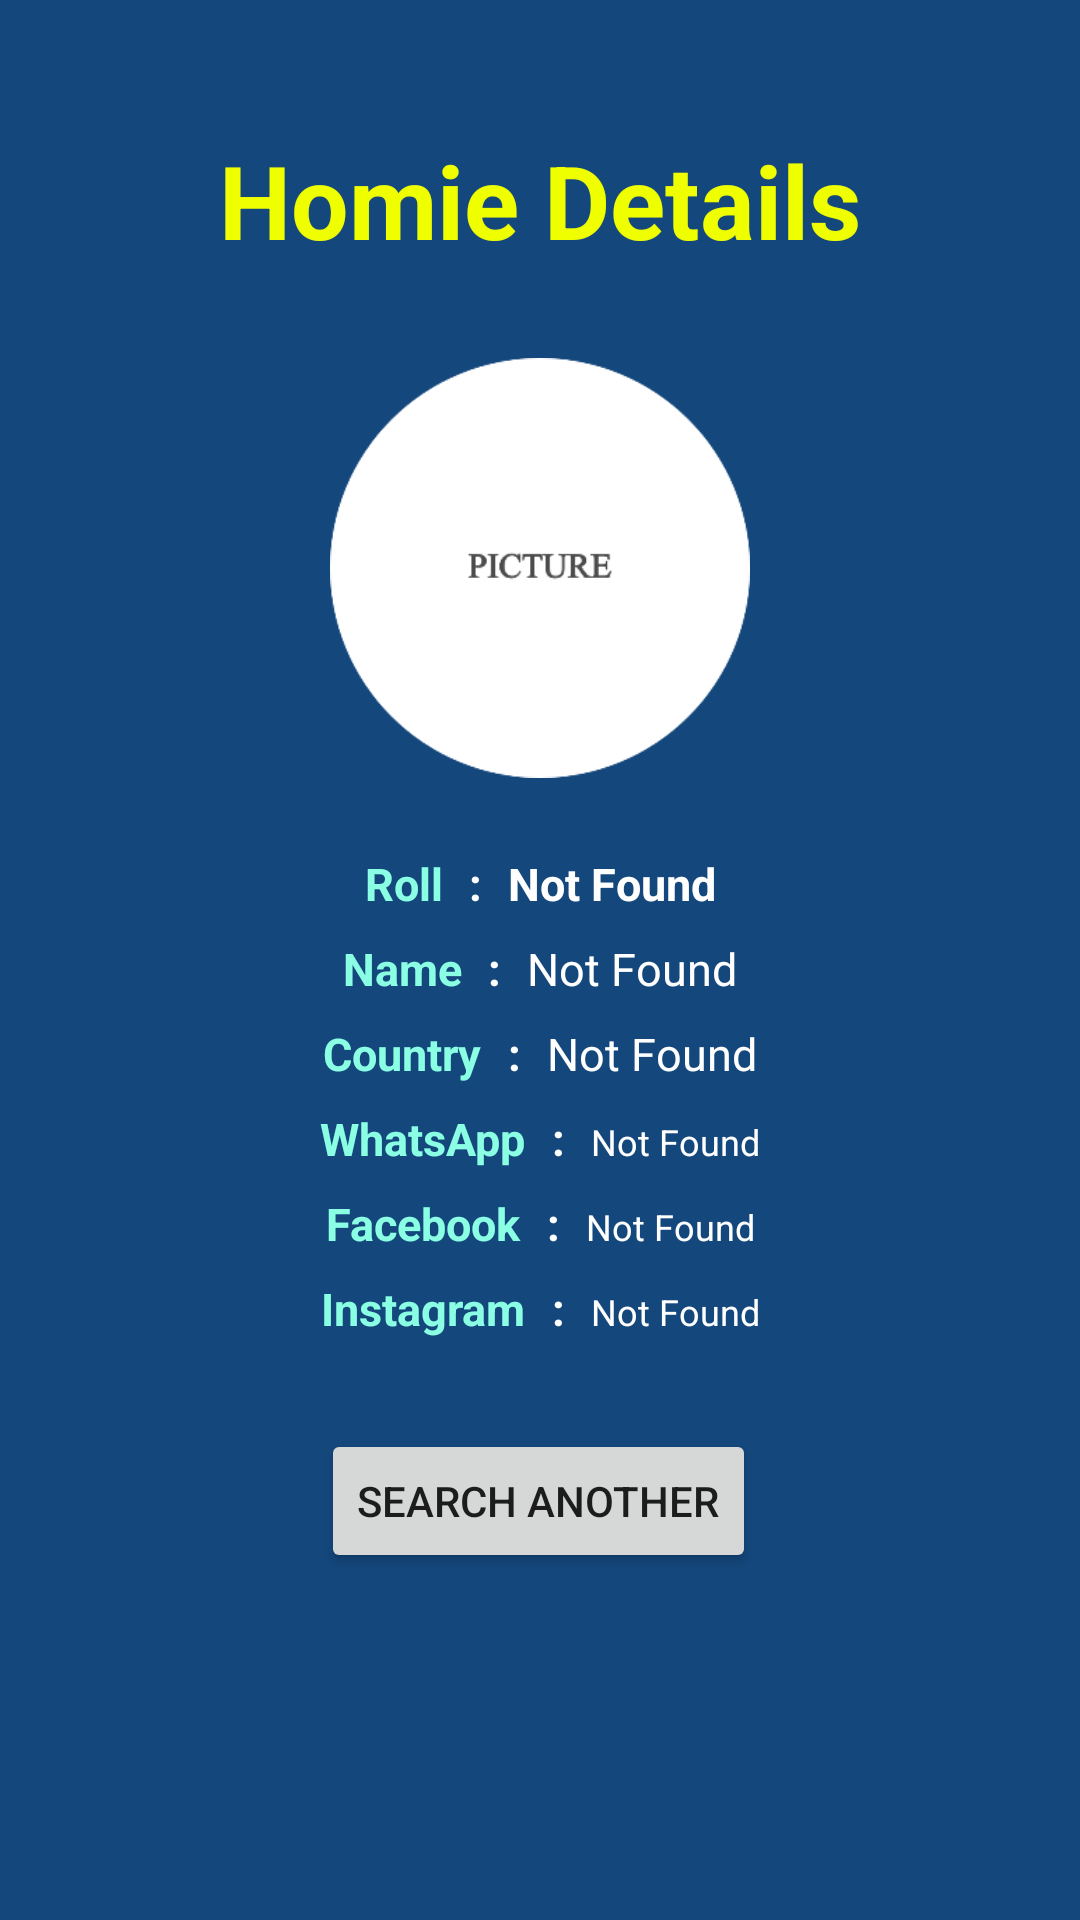

Produce the Android XML layout that renders to this screen, including the resource entries it uses.
<!-- AndroidManifest.xml: application theme Theme.B27_Homies -->
<!-- res/layout/showup.xml -->
<?xml version="1.0" encoding="utf-8"?>
<androidx.constraintlayout.widget.ConstraintLayout xmlns:android="http://schemas.android.com/apk/res/android"
    xmlns:app="http://schemas.android.com/apk/res-auto"
    xmlns:tools="http://schemas.android.com/tools"
    android:layout_width="match_parent"
    android:background="#14477C"
    android:layout_height="match_parent">

    <TextView
        android:id="@+id/textView4"
        android:layout_width="wrap_content"
        android:layout_height="wrap_content"
        android:layout_marginTop="44dp"
        android:text="Homie Details"
        android:textAppearance="@style/TextAppearance.AppCompat.Large"
        android:textColor="#F0FF00"
        android:textSize="34sp"
        android:textStyle="bold"
        app:layout_constraintEnd_toEndOf="parent"
        app:layout_constraintStart_toStartOf="parent"
        app:layout_constraintTop_toTopOf="parent" />

    <ImageView
        android:id="@+id/imageView3"
        android:layout_width="140dp"
        android:layout_height="140dp"
        android:layout_marginTop="30dp"
        android:scaleType="fitXY"
        app:layout_constraintEnd_toEndOf="parent"
        app:layout_constraintStart_toStartOf="parent"
        app:layout_constraintTop_toBottomOf="@+id/textView4"
        app:srcCompat="@drawable/defaultpic" />

    <LinearLayout
        android:id="@+id/linearLayout"
        android:layout_width="wrap_content"
        android:layout_height="wrap_content"
        android:layout_marginTop="25dp"
        android:orientation="horizontal"
        app:layout_constraintEnd_toEndOf="parent"
        app:layout_constraintStart_toStartOf="parent"
        app:layout_constraintTop_toBottomOf="@+id/imageView3">

        <TextView
            android:id="@+id/textView14"
            android:layout_width="wrap_content"
            android:layout_height="wrap_content"
            android:layout_marginRight="5dp"
            android:layout_weight="1"
            android:text="Roll"
            android:textColor="#8AFFE4"
            android:textSize="15dp"
            android:textStyle="bold" />

        <TextView
            android:id="@+id/textView15"
            android:layout_width="wrap_content"
            android:layout_height="wrap_content"
            android:layout_weight="1"
            android:text=" : "
            android:textColor="#FFFFFF"
            android:textSize="15dp"
            android:textStyle="bold" />

        <TextView
            android:id="@+id/textView16"
            android:layout_width="wrap_content"
            android:layout_height="wrap_content"
            android:layout_marginLeft="5dp"
            android:layout_weight="1"
            android:text="Not Found"
            android:textColor="#FFFFFF"
            android:textSize="15dp"
            android:textStyle="bold" />
    </LinearLayout>

    <LinearLayout
        android:id="@+id/linearLayout2"
        android:layout_width="wrap_content"
        android:layout_height="wrap_content"
        android:orientation="horizontal"
        android:layout_marginTop="8dp"
        app:layout_constraintEnd_toEndOf="parent"
        app:layout_constraintStart_toStartOf="parent"
        app:layout_constraintTop_toBottomOf="@+id/linearLayout">

        <TextView
            android:id="@+id/textView17"
            android:layout_width="wrap_content"
            android:layout_height="wrap_content"
            android:layout_marginRight="5dp"
            android:layout_weight="1"
            android:text="Name"
            android:textColor="#8AFFE4"
            android:textSize="15dp"
            android:textStyle="bold" />

        <TextView
            android:id="@+id/textView18"
            android:layout_width="wrap_content"
            android:layout_height="wrap_content"
            android:layout_weight="1"
            android:text=" : "
            android:textColor="#FFFFFF"
            android:textSize="15dp"
            android:textStyle="bold" />

        <TextView
            android:id="@+id/textView19"
            android:layout_width="wrap_content"
            android:layout_height="wrap_content"
            android:layout_marginLeft="5dp"
            android:layout_weight="1"
            android:text="Not Found"
            android:textColor="#FFFFFF"
            android:textSize="15dp" />
    </LinearLayout>

    <LinearLayout
        android:id="@+id/linearLayout3"
        android:layout_width="wrap_content"
        android:layout_height="wrap_content"
        android:orientation="horizontal"
        android:layout_marginTop="8dp"
        app:layout_constraintEnd_toEndOf="parent"
        app:layout_constraintStart_toStartOf="parent"
        app:layout_constraintTop_toBottomOf="@+id/linearLayout2">

        <TextView
            android:id="@+id/textView20"
            android:layout_width="wrap_content"
            android:layout_height="wrap_content"
            android:layout_marginRight="5dp"
            android:layout_weight="1"
            android:text="Country"
            android:textColor="#8AFFE4"
            android:textSize="15dp"
            android:textStyle="bold" />

        <TextView
            android:id="@+id/textView21"
            android:layout_width="wrap_content"
            android:layout_height="wrap_content"
            android:layout_weight="1"
            android:text=" : "
            android:textColor="#FFFFFF"
            android:textSize="15dp"
            android:textStyle="bold" />

        <TextView
            android:id="@+id/textView22"
            android:layout_width="wrap_content"
            android:layout_height="wrap_content"
            android:layout_marginLeft="5dp"
            android:layout_weight="1"
            android:text="Not Found"
            android:textColor="#FFFFFF"
            android:textSize="15dp" />
    </LinearLayout>

    <LinearLayout
        android:id="@+id/linearLayout4"
        android:layout_width="wrap_content"
        android:layout_height="wrap_content"
        android:orientation="horizontal"
        android:layout_marginTop="8dp"
        app:layout_constraintEnd_toEndOf="parent"
        app:layout_constraintStart_toStartOf="parent"
        app:layout_constraintTop_toBottomOf="@+id/linearLayout3">

        <TextView
            android:id="@+id/textView23"
            android:layout_width="wrap_content"
            android:layout_height="wrap_content"
            android:layout_marginRight="5dp"
            android:layout_weight="1"
            android:text="WhatsApp"
            android:textColor="#8AFFE4"
            android:textSize="15dp"
            android:textStyle="bold" />

        <TextView
            android:id="@+id/textView24"
            android:layout_width="wrap_content"
            android:layout_height="wrap_content"
            android:layout_weight="1"
            android:text=" : "
            android:textColor="#FFFFFF"
            android:textSize="15dp"
            android:textStyle="bold" />

        <TextView
            android:id="@+id/textView25"
            android:layout_width="wrap_content"
            android:layout_height="wrap_content"
            android:layout_marginLeft="5dp"
            android:layout_weight="1"
            android:text="Not Found"
            android:autoLink="web"
            android:textColor="#FFFFFF"
            android:textSize="12dp"/>
    </LinearLayout>

    <LinearLayout
        android:id="@+id/linearLayout5"
        android:layout_width="wrap_content"
        android:layout_height="wrap_content"
        android:orientation="horizontal"
        android:layout_marginTop="8dp"
        app:layout_constraintEnd_toEndOf="parent"
        app:layout_constraintStart_toStartOf="parent"
        app:layout_constraintTop_toBottomOf="@+id/linearLayout4">

        <TextView
            android:id="@+id/textView26"
            android:layout_width="wrap_content"
            android:layout_height="wrap_content"
            android:layout_marginRight="5dp"
            android:layout_weight="1"
            android:text="Facebook"
            android:textColor="#8AFFE4"
            android:textSize="15dp"
            android:textStyle="bold" />

        <TextView
            android:id="@+id/textView27"
            android:layout_width="wrap_content"
            android:layout_height="wrap_content"
            android:layout_weight="1"
            android:text=" : "
            android:textColor="#FFFFFF"
            android:textSize="15dp"
            android:textStyle="bold" />

        <TextView
            android:id="@+id/textView28"
            android:layout_width="wrap_content"
            android:layout_height="wrap_content"
            android:layout_marginLeft="5dp"
            android:layout_weight="1"
            android:autoLink="web"
            android:text="Not Found"
            android:textColor="#FFFFFF"
            android:textSize="12dp" />
    </LinearLayout>

    <LinearLayout
        android:id="@+id/linearLayout6"
        android:layout_width="wrap_content"
        android:layout_height="wrap_content"
        android:orientation="horizontal"
        android:layout_marginTop="8dp"
        app:layout_constraintEnd_toEndOf="parent"
        app:layout_constraintStart_toStartOf="parent"
        app:layout_constraintTop_toBottomOf="@+id/linearLayout5">

        <TextView
            android:id="@+id/textView29"
            android:layout_width="wrap_content"
            android:layout_height="wrap_content"
            android:layout_marginRight="5dp"
            android:layout_weight="1"
            android:text="Instagram"
            android:textColor="#8AFFE4"
            android:textSize="15dp"
            android:textStyle="bold" />

        <TextView
            android:id="@+id/textView30"
            android:layout_width="wrap_content"
            android:layout_height="wrap_content"
            android:layout_weight="1"
            android:text=" : "
            android:textColor="#FFFFFF"
            android:textSize="15dp"
            android:textStyle="bold" />

        <TextView
            android:id="@+id/textView31"
            android:layout_width="wrap_content"
            android:layout_height="wrap_content"
            android:layout_marginLeft="5dp"
            android:layout_weight="1"
            android:autoLink="web"
            android:text="Not Found"
            android:textColor="#FFFFFF"
            android:textSize="12dp" />
    </LinearLayout>

    <Button
        android:id="@+id/home"
        android:layout_width="wrap_content"
        android:layout_height="wrap_content"
        android:layout_marginTop="30dp"
        android:text="Search Another"
        app:layout_constraintEnd_toEndOf="parent"
        app:layout_constraintHorizontal_bias="0.498"
        app:layout_constraintStart_toStartOf="parent"
        app:layout_constraintTop_toBottomOf="@+id/linearLayout6" />


</androidx.constraintlayout.widget.ConstraintLayout>
<!-- resources referenced by this layout -->
<resources>
  <!-- drawable defaultpic: png bitmap (drawable, 7746 bytes) -->
  <style name="Theme.B27_Homies" parent="Theme.MaterialComponents.DayNight.NoActionBar">
          
          <item name="colorPrimary">@color/purple_500</item>
          <item name="colorPrimaryVariant">@color/purple_700</item>
          <item name="colorOnPrimary">@color/white</item>
          
          <item name="colorSecondary">@color/teal_200</item>
          <item name="colorSecondaryVariant">@color/teal_700</item>
          <item name="colorOnSecondary">@color/black</item>
          
          <item name="android:statusBarColor" tools:targetApi="l">?attr/colorPrimaryVariant</item>
          
      </style>
  <!-- not gathered from this repository: default colours our renderer supplied (Android Studio template values) -->
  <color name="purple_500">#FF6200EE</color>
  <color name="purple_700">#FF3700B3</color>
  <color name="teal_200">#FF03DAC5</color>
  <color name="teal_700">#FF018786</color>
  <color name="black">#FF000000</color>
  <color name="white">#FFFFFFFF</color>
</resources>
